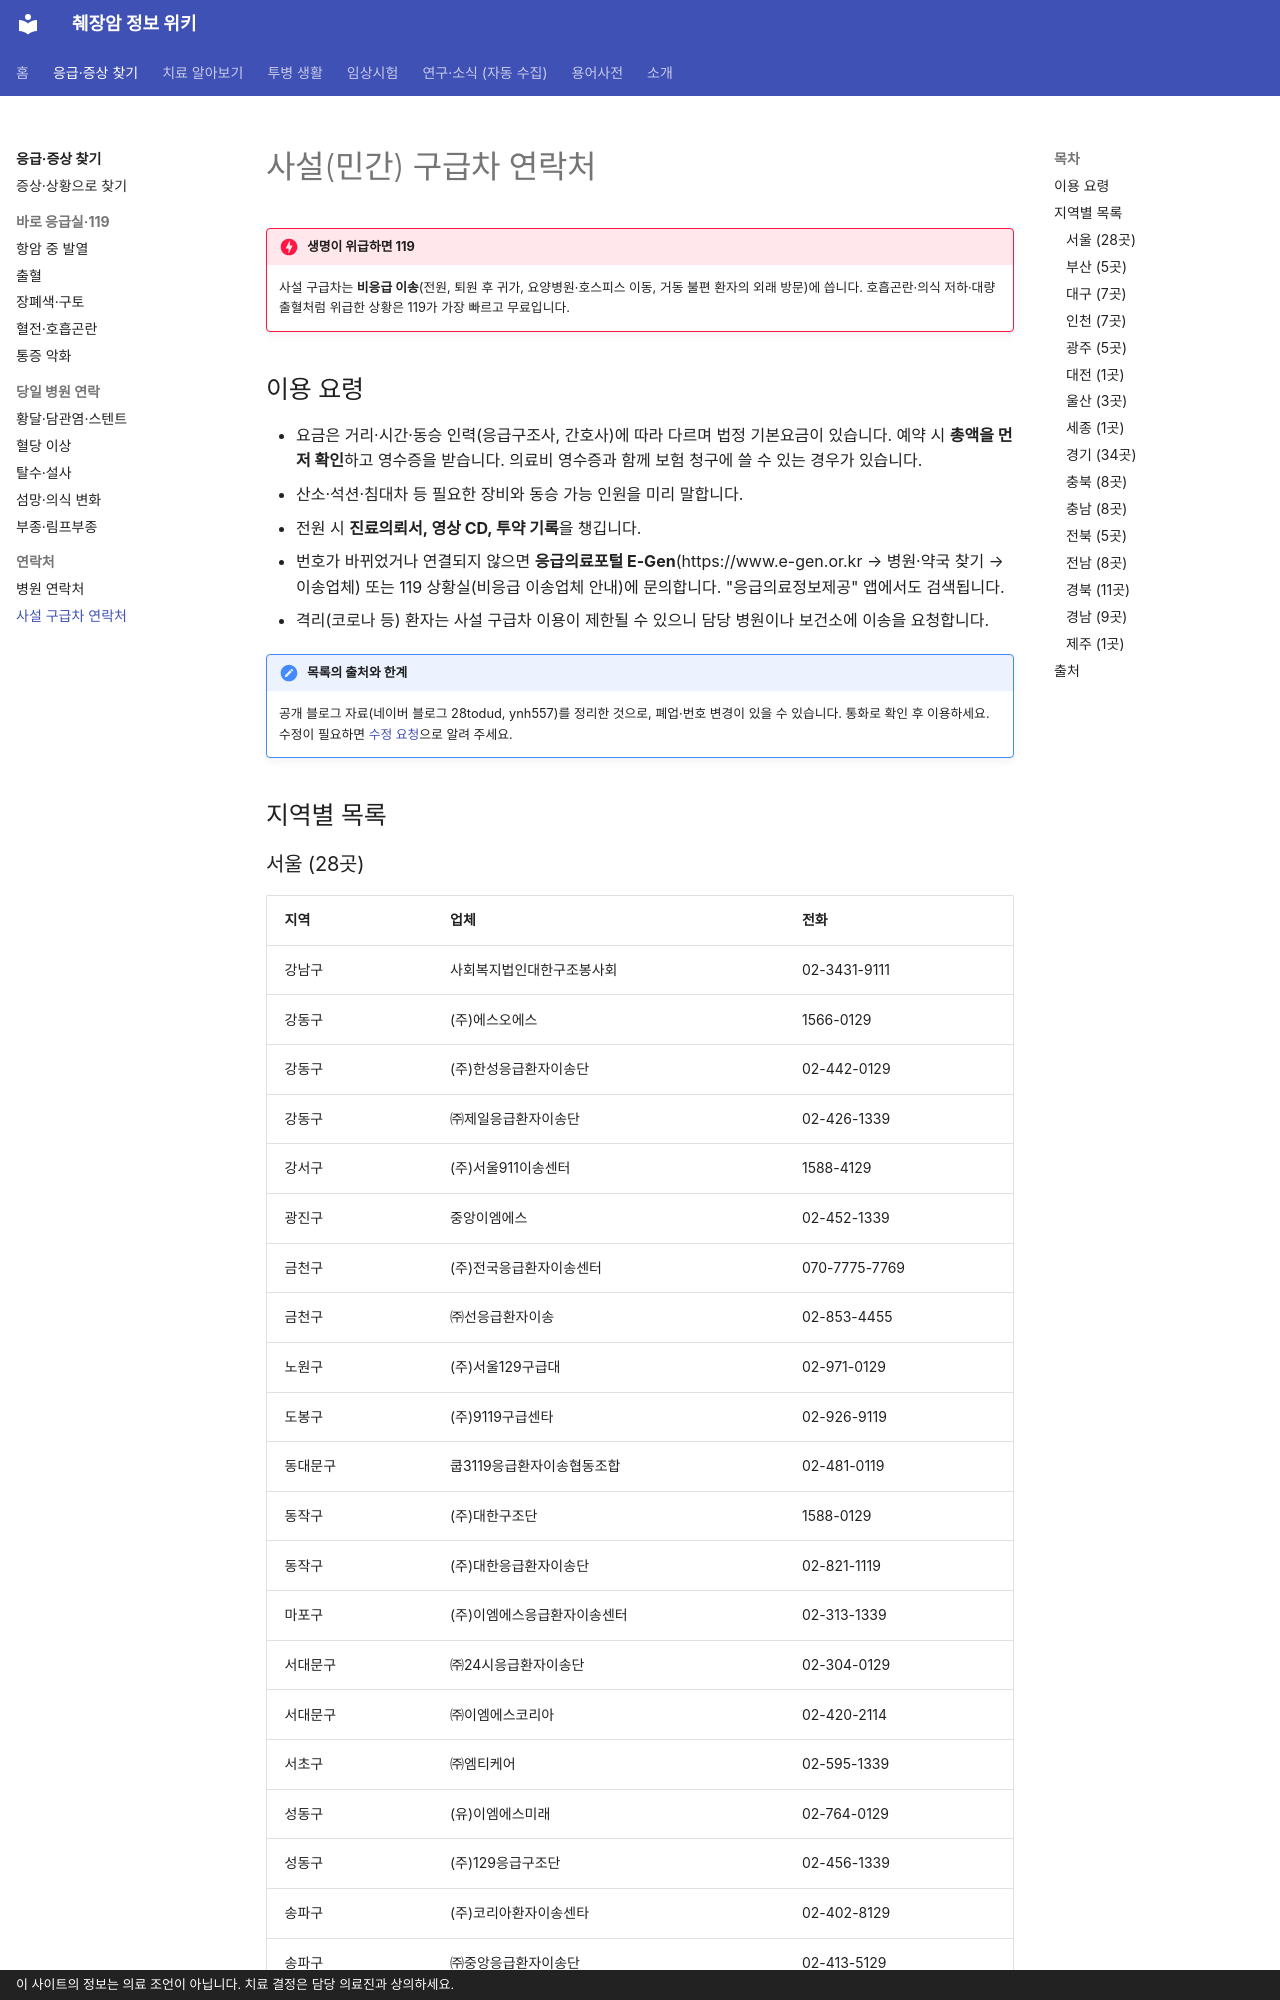

repository: hizorro88-rgb/papersearcher · page: guides/emergency/private-ambulance/index.html · generator: mkdocs · copyright: 이 사이트의 정보는 의료 조언이 아닙니다. 치료 결정은 담당 의료진과 상의하세요.

---
search:
  boost: 3
title: 사설(민간) 구급차 연락처
description: 전국 시·군·구별 민간 응급환자 이송업체(사설 구급차) 전화번호. 비응급 전원·퇴원 이송, 요양병원 이동, 응급의료포털 E-Gen 검색 안내
comments: true
---

# 사설(민간) 구급차 연락처

!!! danger "생명이 위급하면 119"
    사설 구급차는 **비응급 이송**(전원, 퇴원 후 귀가, 요양병원·호스피스 이동, 거동 불편 환자의 외래 방문)에 씁니다. 호흡곤란·의식 저하·대량 출혈처럼 위급한 상황은 119가 가장 빠르고 무료입니다.

## 이용 요령

- 요금은 거리·시간·동승 인력(응급구조사, 간호사)에 따라 다르며 법정 기본요금이 있습니다. 예약 시 **총액을 먼저 확인**하고 영수증을 받습니다. 의료비 영수증과 함께 보험 청구에 쓸 수 있는 경우가 있습니다.
- 산소·석션·침대차 등 필요한 장비와 동승 가능 인원을 미리 말합니다.
- 전원 시 **진료의뢰서, 영상 CD, 투약 기록**을 챙깁니다.
- 번호가 바뀌었거나 연결되지 않으면 **응급의료포털 E-Gen**(https://www.e-gen.or.kr → 병원·약국 찾기 → 이송업체) 또는 119 상황실(비응급 이송업체 안내)에 문의합니다. "응급의료정보제공" 앱에서도 검색됩니다.
- 격리(코로나 등) 환자는 사설 구급차 이용이 제한될 수 있으니 담당 병원이나 보건소에 이송을 요청합니다.

!!! note "목록의 출처와 한계"
    공개 블로그 자료(네이버 블로그 28todud, ynh557)를 정리한 것으로, 폐업·번호 변경이 있을 수 있습니다. 통화로 확인 후 이용하세요. 수정이 필요하면 [수정 요청](../../about/contributing.md)으로 알려 주세요.

## 지역별 목록
